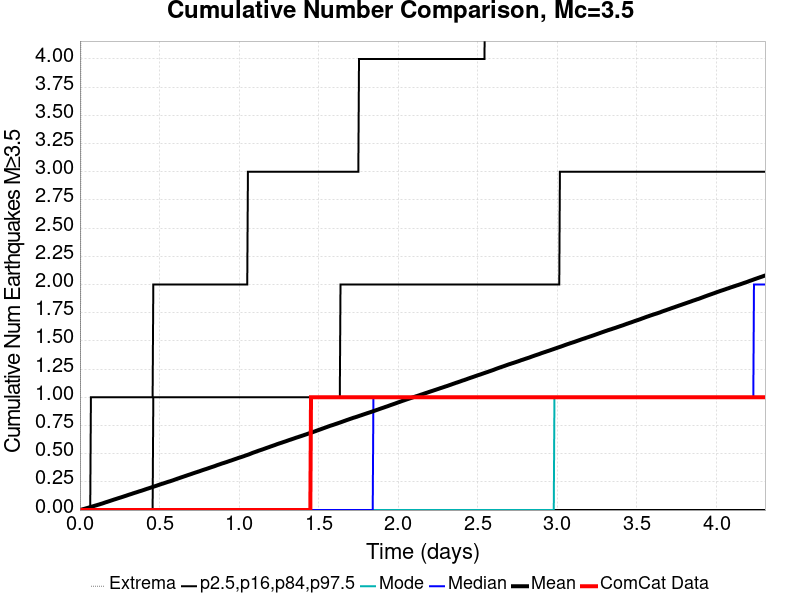

Values plotted in this chart, from the file beside it:
Time (days), ComCat Data, Simulation Mean, Simulation Median, Simulation Mode, Simulation Minimum, Simulation Maximum, 2.5 %-ile, 16 %-ile, 84 %-ile, 97.5 %-ile
0.0, 0.0, 0.0, 0.0, 0.0, 0.0, 0.0, 0.0, 0.0, 0.0, 0.0
0.004309, 0.0, 0.00174, 0.0, 0.0, 0.0, 2.0, 0.0, 0.0, 0.0, 0.0
0.008618, 0.0, 0.00343, 0.0, 0.0, 0.0, 11.0, 0.0, 0.0, 0.0, 0.0
0.01293, 0.0, 0.00517, 0.0, 0.0, 0.0, 14.0, 0.0, 0.0, 0.0, 0.0
0.01724, 0.0, 0.007, 0.0, 0.0, 0.0, 18.0, 0.0, 0.0, 0.0, 0.0
0.02154, 0.0, 0.00855, 0.0, 0.0, 0.0, 20.0, 0.0, 0.0, 0.0, 0.0
0.02585, 0.0, 0.01018, 0.0, 0.0, 0.0, 26.0, 0.0, 0.0, 0.0, 0.0
0.03016, 0.0, 0.01183, 0.0, 0.0, 0.0, 27.0, 0.0, 0.0, 0.0, 0.0
0.03447, 0.0, 0.01357, 0.0, 0.0, 0.0, 28.0, 0.0, 0.0, 0.0, 0.0
0.03878, 0.0, 0.01533, 0.0, 0.0, 0.0, 30.0, 0.0, 0.0, 0.0, 0.0
0.04309, 0.0, 0.01707, 0.0, 0.0, 0.0, 31.0, 0.0, 0.0, 0.0, 0.0
0.0474, 0.0, 0.01872, 0.0, 0.0, 0.0, 33.0, 0.0, 0.0, 0.0, 0.0
0.05171, 0.0, 0.02035, 0.0, 0.0, 0.0, 36.0, 0.0, 0.0, 0.0, 0.0
0.05602, 0.0, 0.02205, 0.0, 0.0, 0.0, 36.0, 0.0, 0.0, 0.0, 0.0
0.06032, 0.0, 0.02411, 0.0, 0.0, 0.0, 36.0, 0.0, 0.0, 0.0, 0.0
0.06463, 0.0, 0.02592, 0.0, 0.0, 0.0, 36.0, 0.0, 0.0, 0.0, 0.0
0.06894, 0.0, 0.02784, 0.0, 0.0, 0.0, 37.0, 0.0, 0.0, 0.0, 1.0
0.07325, 0.0, 0.0299, 0.0, 0.0, 0.0, 38.0, 0.0, 0.0, 0.0, 1.0
0.07756, 0.0, 0.03162, 0.0, 0.0, 0.0, 40.0, 0.0, 0.0, 0.0, 1.0
0.08187, 0.0, 0.03318, 0.0, 0.0, 0.0, 40.0, 0.0, 0.0, 0.0, 1.0
0.08618, 0.0, 0.03512, 0.0, 0.0, 0.0, 47.0, 0.0, 0.0, 0.0, 1.0
0.09049, 0.0, 0.03702, 0.0, 0.0, 0.0, 49.0, 0.0, 0.0, 0.0, 1.0
0.0948, 0.0, 0.03891, 0.0, 0.0, 0.0, 54.0, 0.0, 0.0, 0.0, 1.0
0.0991, 0.0, 0.04053, 0.0, 0.0, 0.0, 57.0, 0.0, 0.0, 0.0, 1.0
0.1034, 0.0, 0.04232, 0.0, 0.0, 0.0, 59.0, 0.0, 0.0, 0.0, 1.0
0.1077, 0.0, 0.0441, 0.0, 0.0, 0.0, 60.0, 0.0, 0.0, 0.0, 1.0
0.112, 0.0, 0.04594, 0.0, 0.0, 0.0, 61.0, 0.0, 0.0, 0.0, 1.0
0.1163, 0.0, 0.04792, 0.0, 0.0, 0.0, 63.0, 0.0, 0.0, 0.0, 1.0
0.1206, 0.0, 0.04955, 0.0, 0.0, 0.0, 65.0, 0.0, 0.0, 0.0, 1.0
0.125, 0.0, 0.0515, 0.0, 0.0, 0.0, 67.0, 0.0, 0.0, 0.0, 1.0
0.1293, 0.0, 0.05358, 0.0, 0.0, 0.0, 69.0, 0.0, 0.0, 0.0, 1.0
0.1336, 0.0, 0.0554, 0.0, 0.0, 0.0, 70.0, 0.0, 0.0, 0.0, 1.0
0.1379, 0.0, 0.05715, 0.0, 0.0, 0.0, 72.0, 0.0, 0.0, 0.0, 1.0
0.1422, 0.0, 0.05921, 0.0, 0.0, 0.0, 74.0, 0.0, 0.0, 0.0, 1.0
0.1465, 0.0, 0.06119, 0.0, 0.0, 0.0, 76.0, 0.0, 0.0, 0.0, 1.0
0.1508, 0.0, 0.06326, 0.0, 0.0, 0.0, 76.0, 0.0, 0.0, 0.0, 1.0
0.1551, 0.0, 0.06554, 0.0, 0.0, 0.0, 79.0, 0.0, 0.0, 0.0, 1.0
0.1594, 0.0, 0.06776, 0.0, 0.0, 0.0, 82.0, 0.0, 0.0, 0.0, 1.0
0.1637, 0.0, 0.06969, 0.0, 0.0, 0.0, 83.0, 0.0, 0.0, 0.0, 1.0
0.168, 0.0, 0.07145, 0.0, 0.0, 0.0, 83.0, 0.0, 0.0, 0.0, 1.0
0.1724, 0.0, 0.07347, 0.0, 0.0, 0.0, 84.0, 0.0, 0.0, 0.0, 1.0
0.1767, 0.0, 0.07546, 0.0, 0.0, 0.0, 84.0, 0.0, 0.0, 0.0, 1.0
0.181, 0.0, 0.07733, 0.0, 0.0, 0.0, 85.0, 0.0, 0.0, 0.0, 1.0
0.1853, 0.0, 0.0793, 0.0, 0.0, 0.0, 87.0, 0.0, 0.0, 0.0, 1.0
0.1896, 0.0, 0.08152, 0.0, 0.0, 0.0, 90.0, 0.0, 0.0, 0.0, 1.0
0.1939, 0.0, 0.08345, 0.0, 0.0, 0.0, 90.0, 0.0, 0.0, 0.0, 1.0
0.1982, 0.0, 0.0856, 0.0, 0.0, 0.0, 90.0, 0.0, 0.0, 0.0, 1.0
0.2025, 0.0, 0.08747, 0.0, 0.0, 0.0, 91.0, 0.0, 0.0, 0.0, 1.0
0.2068, 0.0, 0.08948, 0.0, 0.0, 0.0, 91.0, 0.0, 0.0, 0.0, 1.0
0.2111, 0.0, 0.09147, 0.0, 0.0, 0.0, 92.0, 0.0, 0.0, 0.0, 1.0
0.2154, 0.0, 0.09345, 0.0, 0.0, 0.0, 92.0, 0.0, 0.0, 0.0, 1.0
0.2198, 0.0, 0.09555, 0.0, 0.0, 0.0, 92.0, 0.0, 0.0, 0.0, 1.0
0.2241, 0.0, 0.09735, 0.0, 0.0, 0.0, 92.0, 0.0, 0.0, 0.0, 1.0
0.2284, 0.0, 0.0994, 0.0, 0.0, 0.0, 92.0, 0.0, 0.0, 0.0, 1.0
0.2327, 0.0, 0.1014, 0.0, 0.0, 0.0, 93.0, 0.0, 0.0, 0.0, 1.0
0.237, 0.0, 0.1033, 0.0, 0.0, 0.0, 93.0, 0.0, 0.0, 0.0, 1.0
0.2413, 0.0, 0.1054, 0.0, 0.0, 0.0, 94.0, 0.0, 0.0, 0.0, 1.0
0.2456, 0.0, 0.107, 0.0, 0.0, 0.0, 95.0, 0.0, 0.0, 0.0, 1.0
0.2499, 0.0, 0.109, 0.0, 0.0, 0.0, 95.0, 0.0, 0.0, 0.0, 1.0
0.2542, 0.0, 0.1109, 0.0, 0.0, 0.0, 96.0, 0.0, 0.0, 0.0, 1.0
... 940 more rows
